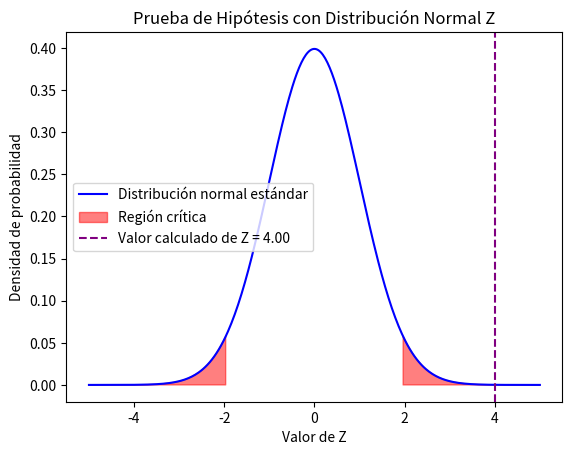

The matplotlib source for this figure:
import numpy as np
import matplotlib.pyplot as plt
from scipy.stats import norm

# Datos del problema
X = 68  # Media muestral
mu = 64  # Media poblacional bajo H0
sigma = 8  # Desviación estándar de la población
n = 64  # Tamaño de la muestra
alpha = 0.05  # Nivel de significancia

# Cálculo de Z
Z = (X - mu) / (sigma / np.sqrt(n))

# Gráfica de la distribución normal estándar
x = np.linspace(-5, 5, 400)
y = norm.pdf(x, 0, 1)

plt.plot(x, y, 'b-', label='Distribución normal estándar')

# Calcular los valores críticos
z_critical = norm.ppf(1 - alpha / 2)
lower_critical = -z_critical
upper_critical = z_critical

# Rellenar la región crítica
plt.fill_between(x, 0, y, where=(x <= lower_critical) | (x >= upper_critical), color='red', alpha=0.5, label='Región crítica')

# Marcar los valores calculados de Z
plt.axvline(Z, color='purple', linestyle='--', label=f'Valor calculado de Z = {Z:.2f}')

plt.legend()
plt.title('Prueba de Hipótesis con Distribución Normal Z')
plt.xlabel('Valor de Z')
plt.ylabel('Densidad de probabilidad')
plt.show()
